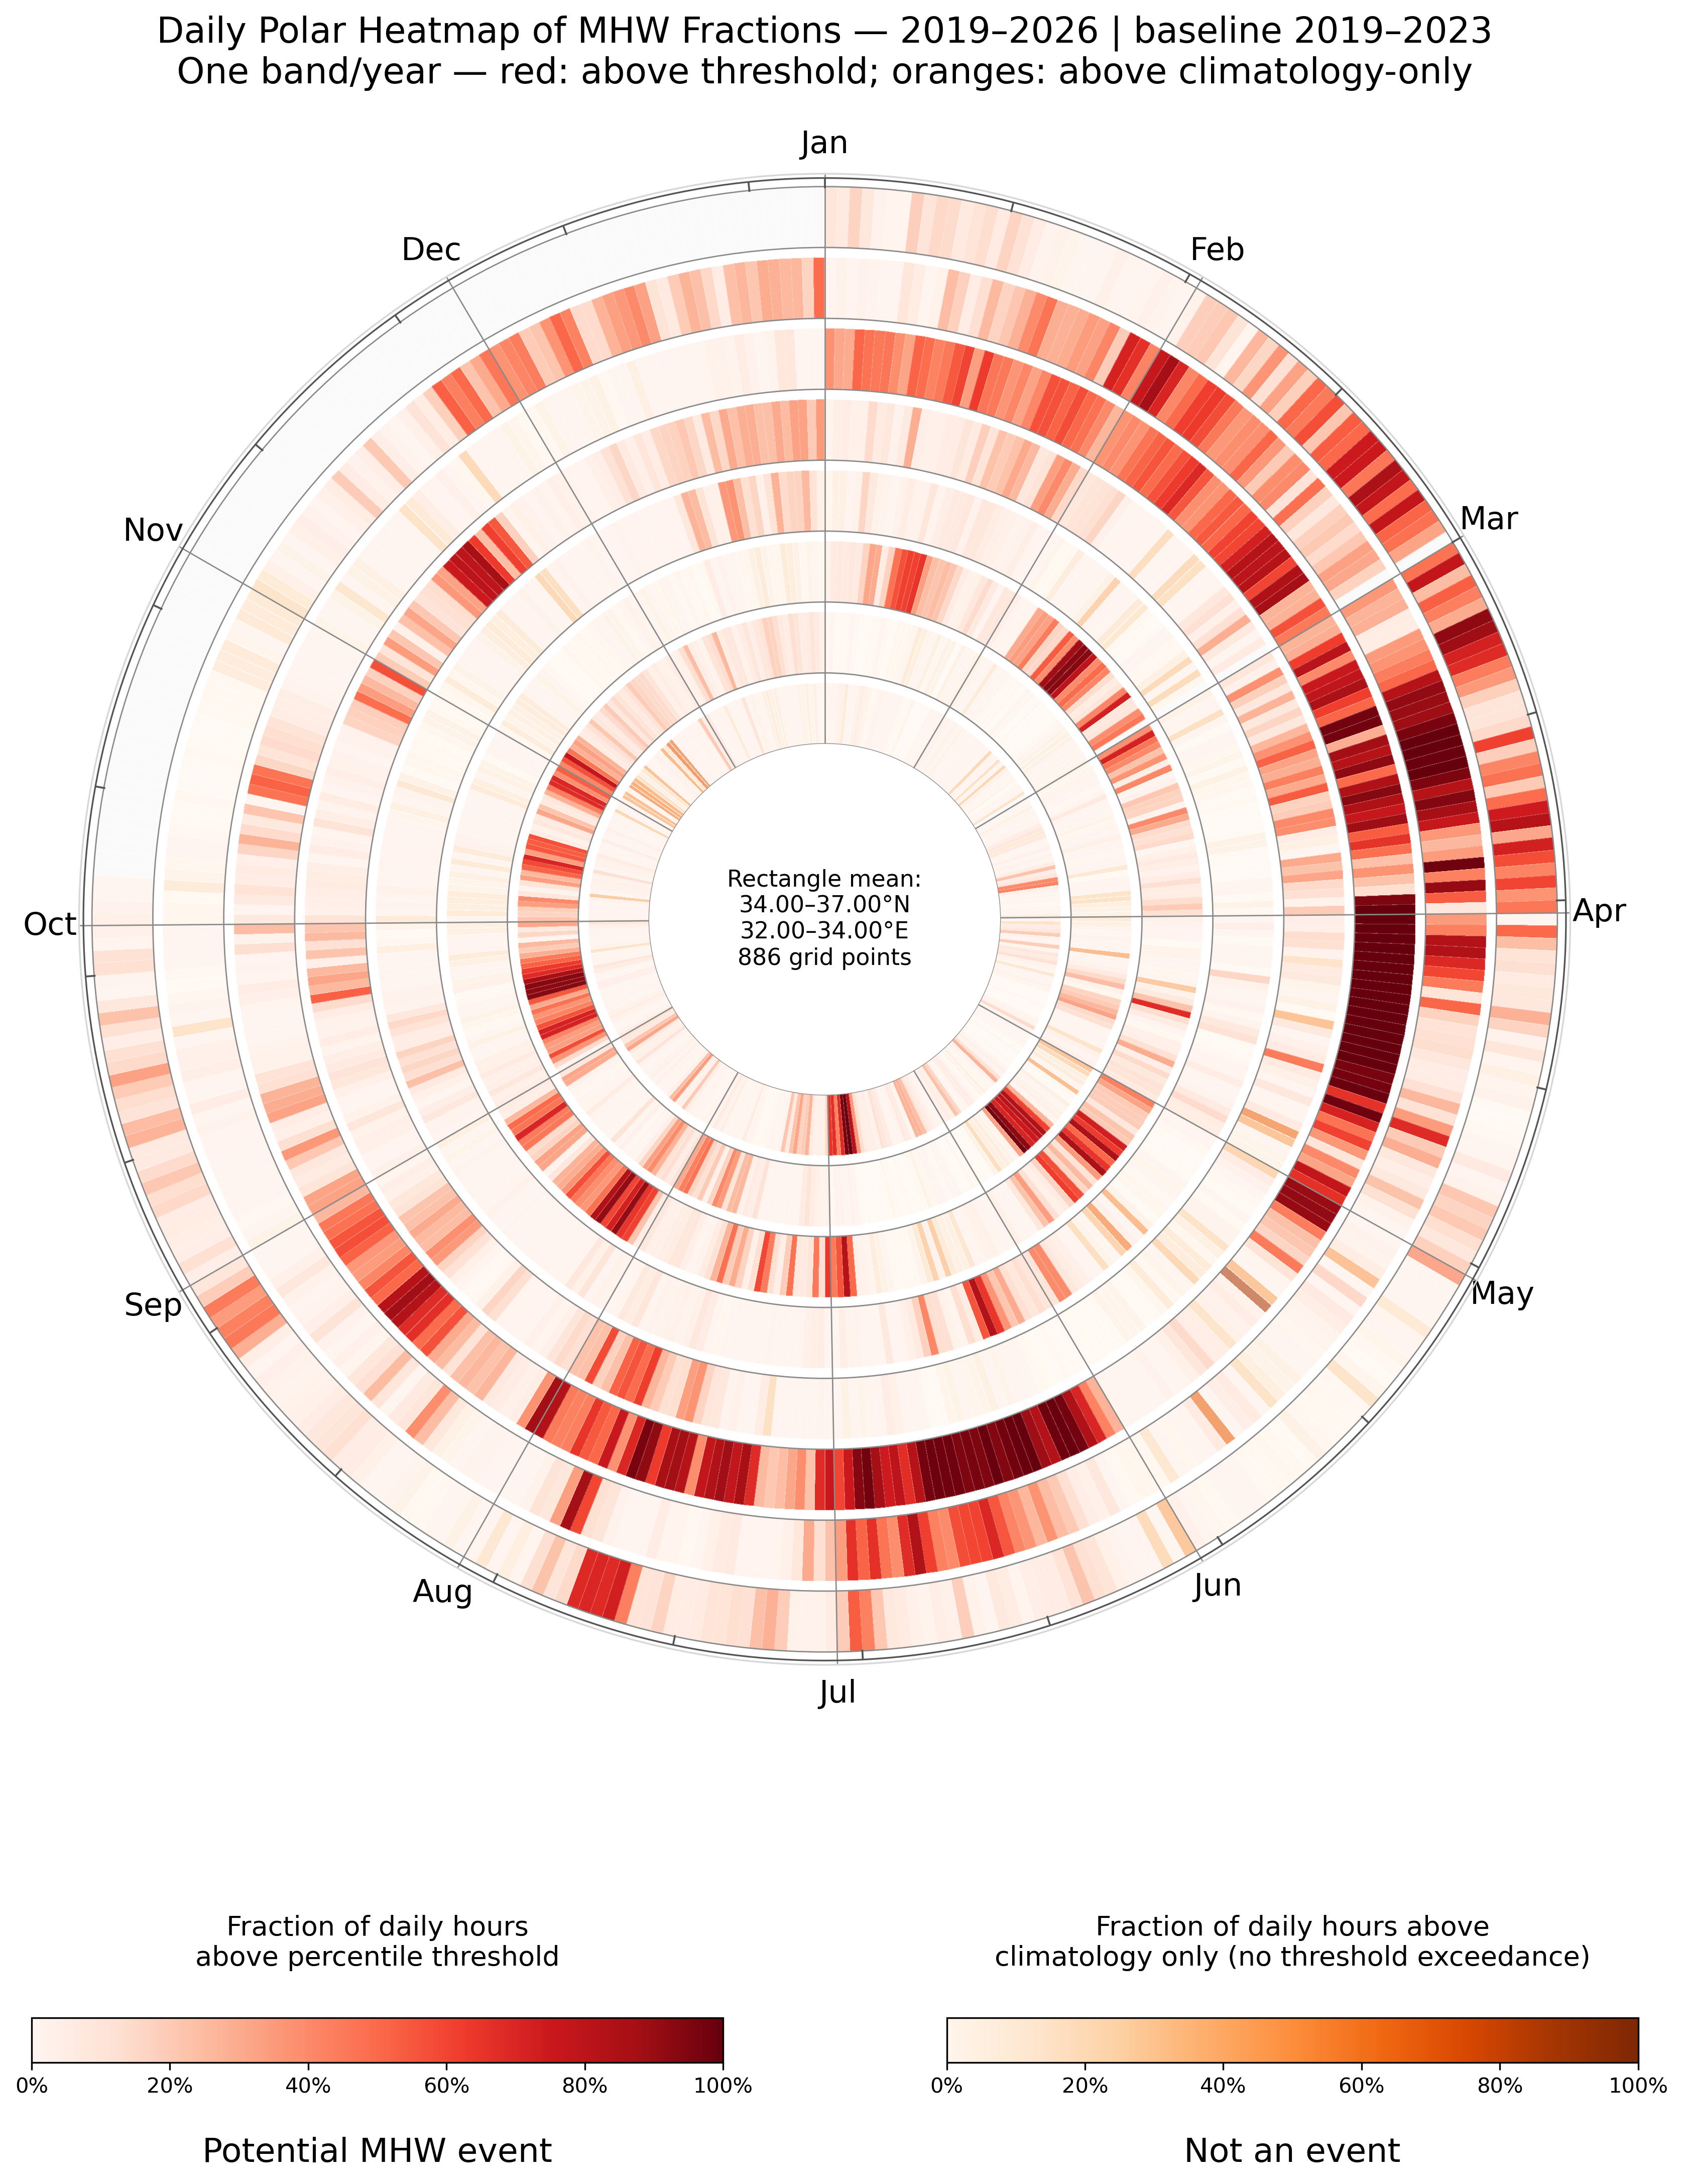

This figure's Python source:
"""Draw a polar daily-fraction view from the cached CUDAHeat Zarr climatology.

The radius progresses from the earliest year (inside) to the latest year
(outside); theta is calendar day.  Each year has two adjacent bands: red is
the fraction of valid daily hours above the MHW threshold, while blue is the
fraction above climatology but not the threshold.

Run from the repository root:
    python examples/mhw_Pizza/mhw_pizza.py
"""

from __future__ import annotations

import argparse
import json
from pathlib import Path

import matplotlib.pyplot as plt
from matplotlib.colors import Normalize
import numpy as np
import xarray as xr
import zarr


PROJECT_ROOT = Path(__file__).resolve().parents[2]
OUTPUT_PATH = Path(__file__).with_name("mhw_pizza.png")
DEFAULT_LATITUDE = 36.5
DEFAULT_LONGITUDE = 37.0
DEFAULT_POINTS_PER_BATCH = 256
DEFAULT_DAY_TICK_INTERVAL = 15
MONTH_OFFSETS = np.array([0, 31, 60, 91, 121, 152, 182, 213, 244, 274, 305, 335])
MONTH_NAMES = ("Jan", "Feb", "Mar", "Apr", "May", "Jun", "Jul", "Aug", "Sep", "Oct", "Nov", "Dec")


def parse_arguments() -> argparse.Namespace:
    parser = argparse.ArgumentParser(description=__doc__)
    parser.add_argument("--store", type=Path, help="climatology Zarr store (default: cached 2019–2023 store)")
    parser.add_argument("--source", type=Path, help="preprocessed NetCDF source paired with the store")
    parser.add_argument("--latitude", type=float, default=DEFAULT_LATITUDE)
    parser.add_argument("--longitude", type=float, default=DEFAULT_LONGITUDE)
    parser.add_argument("--lat-min", type=float, help="southern rectangle bound; requires all rectangle bounds")
    parser.add_argument("--lat-max", type=float, help="northern rectangle bound; requires all rectangle bounds")
    parser.add_argument("--lon-min", type=float, help="western rectangle bound; requires all rectangle bounds")
    parser.add_argument("--lon-max", type=float, help="eastern rectangle bound; requires all rectangle bounds")
    parser.add_argument(
        "--points-per-batch",
        type=int,
        default=DEFAULT_POINTS_PER_BATCH,
        help="Zarr/NetCDF points processed together for a rectangle (default: 256)",
    )
    parser.add_argument(
        "--day-tick-interval",
        type=int,
        default=DEFAULT_DAY_TICK_INTERVAL,
        help="outer-ring tick interval in calendar days (default: 15)",
    )
    parser.add_argument("--output", type=Path, default=OUTPUT_PATH)
    return parser.parse_args()


def find_store() -> Path:
    """Select the available cache whose baseline is 2019–2023."""
    stores = sorted((PROJECT_ROOT / ".cudaheat-cache").glob("**/*.zarr"))
    if not stores:
        raise FileNotFoundError("No Zarr climatology store was found in .cudaheat-cache")
    for store in stores:
        config = json.loads(zarr.open_group(store, mode="r").attrs["cudaheat_climatology_config"])
        if config.get("baseline") == [2019, 2023]:
            return store
    return stores[0]


def find_source(store: Path) -> Path:
    """Find the local preprocessed NetCDF placed beside this cache product."""
    sources = sorted(store.parent.glob("*.cudaheat.nc"))
    if not sources:
        raise FileNotFoundError(f"No preprocessed NetCDF source beside {store}")
    return sources[0]


def nearest_point(group: zarr.hierarchy.Group, latitude: float, longitude: float) -> tuple[int, float, float]:
    latitudes = np.asarray(group["latitude"][:])
    longitudes = np.asarray(group["longitude"][:])
    point = int(np.argmin((latitudes - latitude) ** 2 + (longitudes - longitude) ** 2))
    return point, float(latitudes[point]), float(longitudes[point])


def select_points(group: zarr.hierarchy.Group, arguments: argparse.Namespace) -> tuple[np.ndarray, str]:
    """Return either the nearest point or all points in an inclusive rectangle."""
    bounds = (arguments.lat_min, arguments.lat_max, arguments.lon_min, arguments.lon_max)
    if all(bound is None for bound in bounds):
        point, latitude, longitude = nearest_point(group, arguments.latitude, arguments.longitude)
        return np.array([point], dtype=np.intp), f"Point:\n{latitude:.3f}°N, {longitude:.3f}°E"
    if any(bound is None for bound in bounds):
        raise ValueError("--lat-min, --lat-max, --lon-min, and --lon-max must be supplied together")
    if arguments.lat_min > arguments.lat_max or arguments.lon_min > arguments.lon_max:
        raise ValueError("rectangle minimum bounds must not exceed maximum bounds")

    latitude = np.asarray(group["latitude"][:])
    longitude = np.asarray(group["longitude"][:])
    positions = np.flatnonzero(
        (latitude >= arguments.lat_min)
        & (latitude <= arguments.lat_max)
        & (longitude >= arguments.lon_min)
        & (longitude <= arguments.lon_max)
    ).astype(np.intp)
    if not positions.size:
        raise ValueError("the requested rectangle contains no valid Zarr grid points")
    description = (
        "Rectangle mean:\n"
        f"{arguments.lat_min:.2f}–{arguments.lat_max:.2f}°N\n"
        f"{arguments.lon_min:.2f}–{arguments.lon_max:.2f}°E\n"
        f"{positions.size:,} grid points"
    )
    return positions, description


def climatology_bins(time: xr.DataArray) -> np.ndarray:
    """Return CUDAHeat's fixed leap-calendar month/day/hour bin positions."""
    month = np.asarray(time.dt.month.values, dtype=np.int16)
    day = np.asarray(time.dt.day.values, dtype=np.int16)
    hour = np.asarray(time.dt.hour.values, dtype=np.int16)
    return ((MONTH_OFFSETS[month - 1] + day - 1) * 24 + hour).astype(np.intp)


def spatial_daily_fractions(
    sst: xr.DataArray,
    time: xr.DataArray,
    group: zarr.hierarchy.Group,
    positions: np.ndarray,
    points_per_batch: int,
) -> tuple[np.ndarray, np.ndarray, np.ndarray]:
    """Return daily fractions over one point or an equal-weight point rectangle.

    Fractions use all available point-hours, so a missing value at one grid
    point does not discard the rest of that day or rectangle. This is an
    equal-grid-cell mean, not a latitude/area-weighted mean.
    """
    if points_per_batch < 1:
        raise ValueError("--points-per-batch must be positive")
    years_per_hour = np.asarray(time.dt.year.values, dtype=int)
    month = np.asarray(time.dt.month.values, dtype=np.int16)
    day = np.asarray(time.dt.day.values, dtype=np.int16)
    calendar_day = (MONTH_OFFSETS[month - 1] + day - 1).astype(np.intp)
    years = np.arange(years_per_hour.min(), years_per_hour.max() + 1)
    year_row = years_per_hour - years[0]
    daily_index = year_row * 366 + calendar_day
    bins = climatology_bins(time)
    cells = years.size * 366
    valid_totals = np.zeros(cells, dtype=float)
    threshold_totals = np.zeros(cells, dtype=float)
    climate_only_totals = np.zeros(cells, dtype=float)

    for start in range(0, positions.size, points_per_batch):
        batch_positions = positions[start : start + points_per_batch]
        point_ids = np.asarray(group["point"].oindex[batch_positions])
        values = np.asarray(sst.sel(point=point_ids).load().values)
        climatology_cycle = np.asarray(group["climatology"].oindex[:, batch_positions])
        threshold_cycle = np.asarray(group["threshold"].oindex[:, batch_positions])
        climatology = climatology_cycle[bins]
        threshold = threshold_cycle[bins]
        valid = np.isfinite(values) & np.isfinite(climatology) & np.isfinite(threshold)
        over_threshold = valid & (values > threshold)
        climate_only = valid & (values > climatology) & ~over_threshold
        valid_totals += np.bincount(
            daily_index, weights=valid.sum(axis=1), minlength=cells
        )
        threshold_totals += np.bincount(
            daily_index, weights=over_threshold.sum(axis=1), minlength=cells
        )
        climate_only_totals += np.bincount(
            daily_index, weights=climate_only.sum(axis=1), minlength=cells
        )

    threshold_fraction = np.full(cells, np.nan, dtype=float)
    climate_only_fraction = np.full(cells, np.nan, dtype=float)
    np.divide(threshold_totals, valid_totals, out=threshold_fraction, where=valid_totals > 0)
    np.divide(climate_only_totals, valid_totals, out=climate_only_fraction, where=valid_totals > 0)
    return (
        years,
        threshold_fraction.reshape(years.size, 366),
        climate_only_fraction.reshape(years.size, 366),
    )


def draw_plot(
    years: np.ndarray,
    threshold_fraction: np.ndarray,
    climate_only_fraction: np.ndarray,
    selection_description: str,
    baseline: str,
    day_tick_interval: int,
    output: Path,
) -> None:
    if not 1 <= day_tick_interval <= 366:
        raise ValueError("--day-tick-interval must be between 1 and 366")
    theta_edges = np.linspace(0, 2 * np.pi, 367)
    month_angles = 2 * np.pi * MONTH_OFFSETS / 366
    red = plt.colormaps["Reds"].copy()
    blue = plt.colormaps["Oranges"].copy()
    red.set_bad((0, 0, 0, 0))
    blue.set_bad("#f8f8f8")
    norm = Normalize(0, 1)
    #secondary_colour_name = "gray" if blue.name.lower().startswith("gray") else "blue"
    secondary_colour_name = blue.name.lower()

    figure = plt.figure(figsize=(1.5*9, 1.5*11))
    axis = figure.add_axes((0.08, 0.30, 0.84, 0.60), projection="polar")
    axis.set_theta_zero_location("N")
    axis.set_theta_direction(-1)
    axis.set_xticks(month_angles)
    axis.set_xticklabels(MONTH_NAMES, fontsize=15)
    axis.set_yticks([])
    axis.grid(False)
    axis.spines["polar"].set_color("#d7d7d7")

    inner_radius = 2.45
    band_width = 0.85
    between_year_gap = 0.14
    pitch = band_width + between_year_gap
    for row in range(years.size):
        start = inner_radius + row * pitch
        threshold_values = threshold_fraction[row : row + 1]
        climate_only_values = climate_only_fraction[row : row + 1]
        axis.pcolormesh(
            theta_edges,
            [start, start + band_width],
            np.ma.masked_where(
                ~np.isfinite(climate_only_values) | (threshold_values > 0), climate_only_values
            ),
            cmap=blue,
            norm=norm,
            shading="flat",
            edgecolors=(1, 1, 1, 0.24),
            linewidth=0.06,
            rasterized=True,
            alpha=0.6,
        )
        axis.pcolormesh(
            theta_edges,
            [start, start + band_width],
            np.ma.masked_where(~np.isfinite(threshold_values) | (threshold_values <= 0), threshold_values),
            cmap=red,
            norm=norm,
            shading="flat",
            edgecolors=(1, 1, 1, 0.24),
            linewidth=0.06,
            rasterized=True,
        )

    outer_radius = inner_radius + years.size * pitch - between_year_gap
    tick_ring_radius = outer_radius + 0.12
    tick_inner_radius = tick_ring_radius - 0.14
    axis.set_ylim(0, tick_ring_radius + 0.06)
    axis.set_yticks(np.r_[inner_radius + np.arange(years.size) * pitch, outer_radius])
    axis.set_yticklabels([])
    axis.grid(True, color="#8a8a8a", linewidth=0.65, alpha=1.0)
    tick_angles = 2 * np.pi * (np.arange(1, 367, day_tick_interval) - 1) / 366
    axis.plot(
        np.linspace(0, 2 * np.pi, 367),
        np.full(367, tick_ring_radius),
        color="#555555",
        linewidth=0.8,
        zorder=5,
    )
    for angle in tick_angles:
        axis.plot(
            (angle, angle),
            (tick_inner_radius, tick_ring_radius),
            color="#555555",
            linewidth=0.9,
            solid_capstyle="butt",
            zorder=5,
        )
    axis.bar(
        0,
        inner_radius,
        width=2 * np.pi,
        bottom=0,
        align="edge",
        color="white",
        edgecolor="none",
        zorder=3,
    )
    axis.text(
        0,
        0,
        f"{selection_description}",
        ha="center",
        va="center",
        fontsize=11,
        zorder=4,
    )
    axis.set_title(
        f"Daily Polar Heatmap of MHW Fractions — {years[0]}–{years[-1]} | baseline {baseline}\n"
        f"One band/year — red: above threshold; {secondary_colour_name}: above climatology-only",
        fontsize=17,
        pad=22,
    )

    left_bar = figure.add_axes((0.11, 0.14, 0.34, 0.018))
    right_bar = figure.add_axes((0.56, 0.14, 0.34, 0.018))
    red_bar = figure.colorbar(plt.cm.ScalarMappable(norm=norm, cmap=red), cax=left_bar, orientation="horizontal")
    blue_bar = figure.colorbar(plt.cm.ScalarMappable(norm=norm, cmap=blue), cax=right_bar, orientation="horizontal")
    for bar, label in (
        (red_bar, "Fraction of daily hours\nabove percentile threshold"),
        (blue_bar, "Fraction of daily hours above\nclimatology only (no threshold exceedance)"),
    ):
        bar.set_ticks(np.linspace(0, 1, 6))
        bar.set_ticklabels([f"{value:.0%}" for value in np.linspace(0, 1, 6)])
        bar.ax.set_title(label, fontsize=13, pad=25)
    figure.text(0.28, 0.10, "Potential MHW event", ha="center", fontsize=16)
    figure.text(0.73, 0.10, "Not an event", ha="center", fontsize=16)

    output.parent.mkdir(parents=True, exist_ok=True)
    figure.savefig(output, dpi=300, bbox_inches="tight", facecolor="white")
    plt.close(figure)


def main() -> None:
    arguments = parse_arguments()
    store = arguments.store or find_store()
    source = arguments.source or find_source(store)
    if not store.is_dir():
        raise FileNotFoundError(f"Zarr store does not exist: {store}")
    if not source.is_file():
        raise FileNotFoundError(f"NetCDF source does not exist: {source}")

    group = zarr.open_group(store, mode="r")
    config = json.loads(group.attrs["cudaheat_climatology_config"])
    baseline = "–".join(map(str, config["baseline"]))
    positions, selection_description = select_points(group, arguments)
    with xr.open_dataset(source) as dataset:
        time = dataset.time.load()
        years, threshold_fraction, climate_only_fraction = spatial_daily_fractions(
            dataset[config["variable"]],
            time,
            group,
            positions,
            arguments.points_per_batch,
        )
    draw_plot(
        years,
        threshold_fraction,
        climate_only_fraction,
        selection_description,
        baseline,
        arguments.day_tick_interval,
        arguments.output,
    )
    print(f"Saved {arguments.output}")
    print(f"Store: {store.name}; {selection_description.replace(chr(10), '; ')}")


if __name__ == "__main__":
    main()
